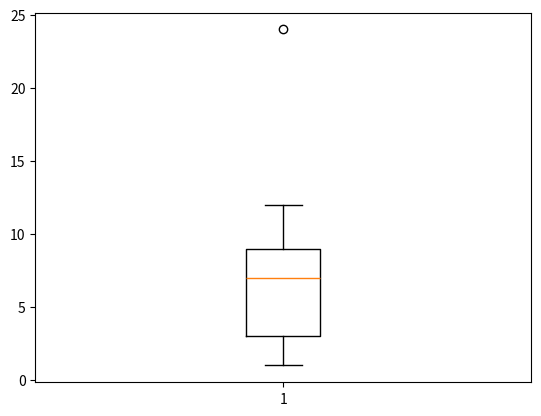

Write the Python code that produced this figure.
import matplotlib.pyplot as plt
l=[1,3,4,7,12,2,8,9,24]
plt.boxplot(l)
plt.show()
